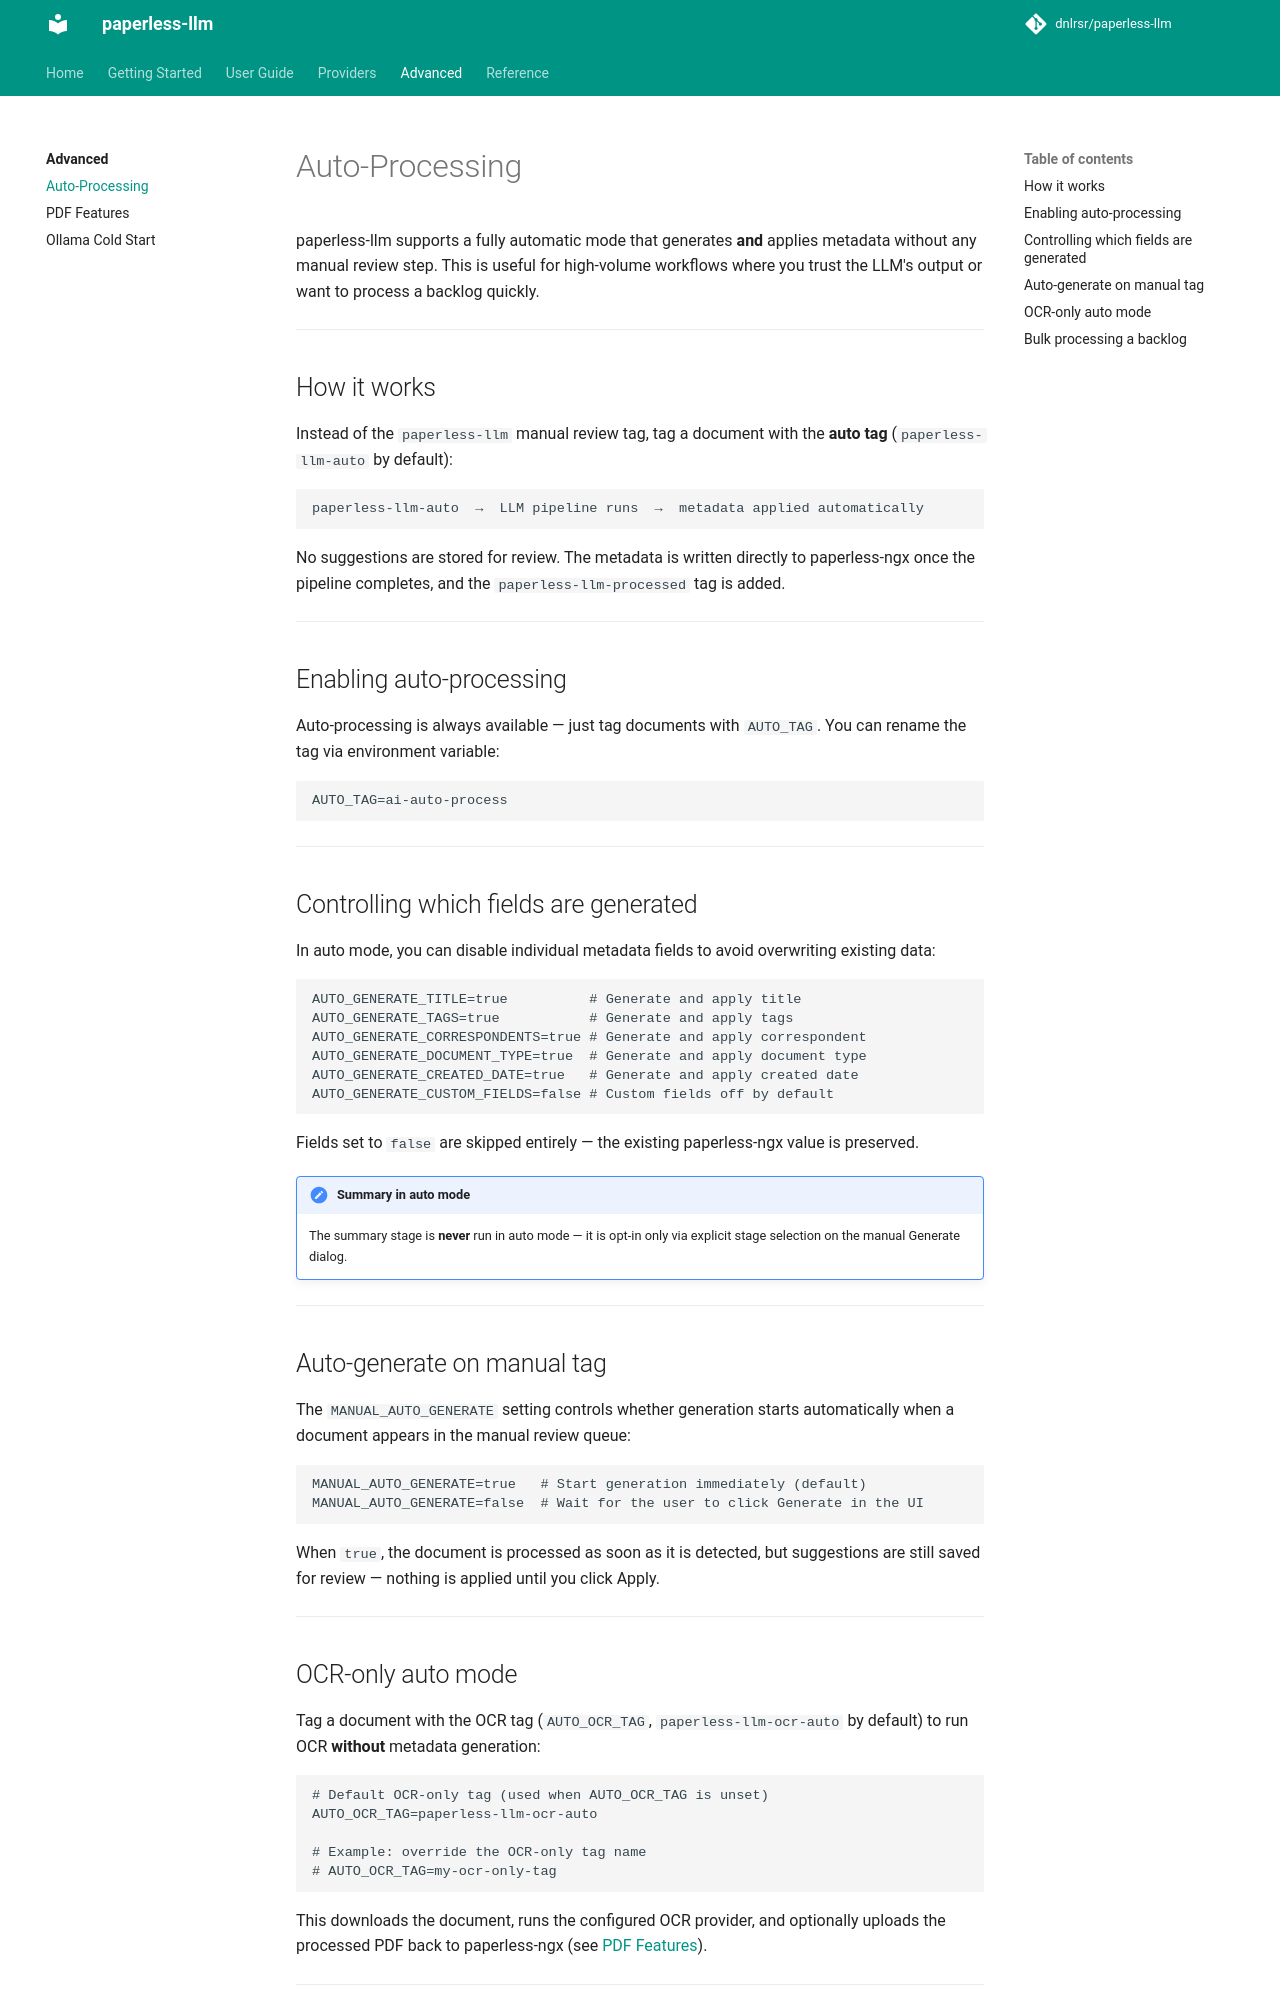

repository: dnlrsr/paperless-llm · page: advanced/auto-processing/index.html · generator: mkdocs

# Auto-Processing

paperless-llm supports a fully automatic mode that generates **and** applies metadata without any manual review step. This is useful for high-volume workflows where you trust the LLM's output or want to process a backlog quickly.

---

## How it works

Instead of the `paperless-llm` manual review tag, tag a document with the **auto tag** (`paperless-llm-auto` by default):

```
paperless-llm-auto  →  LLM pipeline runs  →  metadata applied automatically
```

No suggestions are stored for review. The metadata is written directly to paperless-ngx once the pipeline completes, and the `paperless-llm-processed` tag is added.

---

## Enabling auto-processing

Auto-processing is always available — just tag documents with `AUTO_TAG`. You can rename the tag via environment variable:

```dotenv
AUTO_TAG=ai-auto-process
```

---

## Controlling which fields are generated

In auto mode, you can disable individual metadata fields to avoid overwriting existing data:

```dotenv
AUTO_GENERATE_TITLE=true          # Generate and apply title
AUTO_GENERATE_TAGS=true           # Generate and apply tags
AUTO_GENERATE_CORRESPONDENTS=true # Generate and apply correspondent
AUTO_GENERATE_DOCUMENT_TYPE=true  # Generate and apply document type
AUTO_GENERATE_CREATED_DATE=true   # Generate and apply created date
AUTO_GENERATE_CUSTOM_FIELDS=false # Custom fields off by default
```

Fields set to `false` are skipped entirely — the existing paperless-ngx value is preserved.

!!! note "Summary in auto mode"
    The summary stage is **never** run in auto mode — it is opt-in only via explicit stage selection on the manual Generate dialog.

---

## Auto-generate on manual tag

The `MANUAL_AUTO_GENERATE` setting controls whether generation starts automatically when a document appears in the manual review queue:

```dotenv
MANUAL_AUTO_GENERATE=true   # Start generation immediately (default)
MANUAL_AUTO_GENERATE=false  # Wait for the user to click Generate in the UI
```

When `true`, the document is processed as soon as it is detected, but suggestions are still saved for review — nothing is applied until you click Apply.

---

## OCR-only auto mode

Tag a document with the OCR tag (`AUTO_OCR_TAG`, `paperless-llm-ocr-auto` by default) to run OCR **without** metadata generation:

```dotenv
# Default OCR-only tag (used when AUTO_OCR_TAG is unset)
AUTO_OCR_TAG=paperless-llm-ocr-auto

# Example: override the OCR-only tag name
# AUTO_OCR_TAG=my-ocr-only-tag
```

This downloads the document, runs the configured OCR provider, and optionally uploads the processed PDF back to paperless-ngx (see [PDF Features](pdf-features.md)).

---
